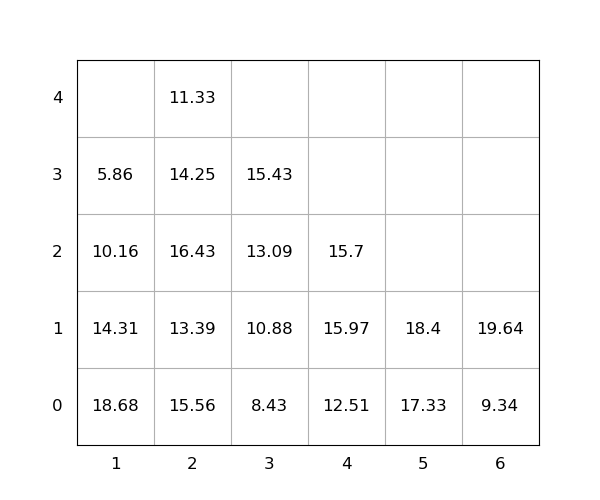

Source data for this figure (header and first rows):
idx, loc_x, loc_y, loc_z, weight, group, score, seq, reloc, size(ft)
1, 5, 0, 0, 17.33, 0, 17.33, 0, 1.0, 20
2, 1, 0, 0, 18.68, 0, 18.68, 0, 1.0, 20
3, 2, 0, 0, 15.56, 0, 15.56, 0, 1.0, 20
4, 2, 0, 1, 13.39, 0, 13.39, 0, 1.0, 20
5, 2, 0, 2, 16.43, 0, 16.43, 0, 1.0, 20
6, 1, 0, 1, 14.31, 0, 14.31, 0, 1.0, 20
7, 4, 0, 0, 12.51, 0, 12.51, 0, 0, 20
8, 6, 0, 0, 9.34, 0, 9.34, 0, 0, 20
9, 3, 0, 0, 8.43, 0, 8.43, 0, 0, 20
10, 1, 0, 2, 10.16, 0, 10.16, 0, 1.0, 20
11, 2, 0, 3, 14.25, 0, 14.25, 1, 1.0, 20
12, 5, 0, 1, 18.4, 0, 18.4, 2, 1.0, 20
13, 3, 0, 1, 10.88, 0, 10.88, 3, 1.0, 20
14, 2, 0, 4, 11.33, 0, 11.33, 4, 1.0, 20
15, 4, 0, 1, 15.97, 0, 15.97, 5, 1.0, 20
16, 1, 0, 3, 5.86, 0, 5.86, 6, 1.0, 20
17, 6, 0, 1, 19.64, 0, 19.64, 7, 0, 20
18, 4, 0, 2, 15.7, 0, 15.7, 8, 1.0, 20
19, 3, 0, 2, 13.09, 0, 13.09, 9, 1.0, 20
20, 3, 0, 3, 15.43, 0, 15.43, 10, 1.0, 20
